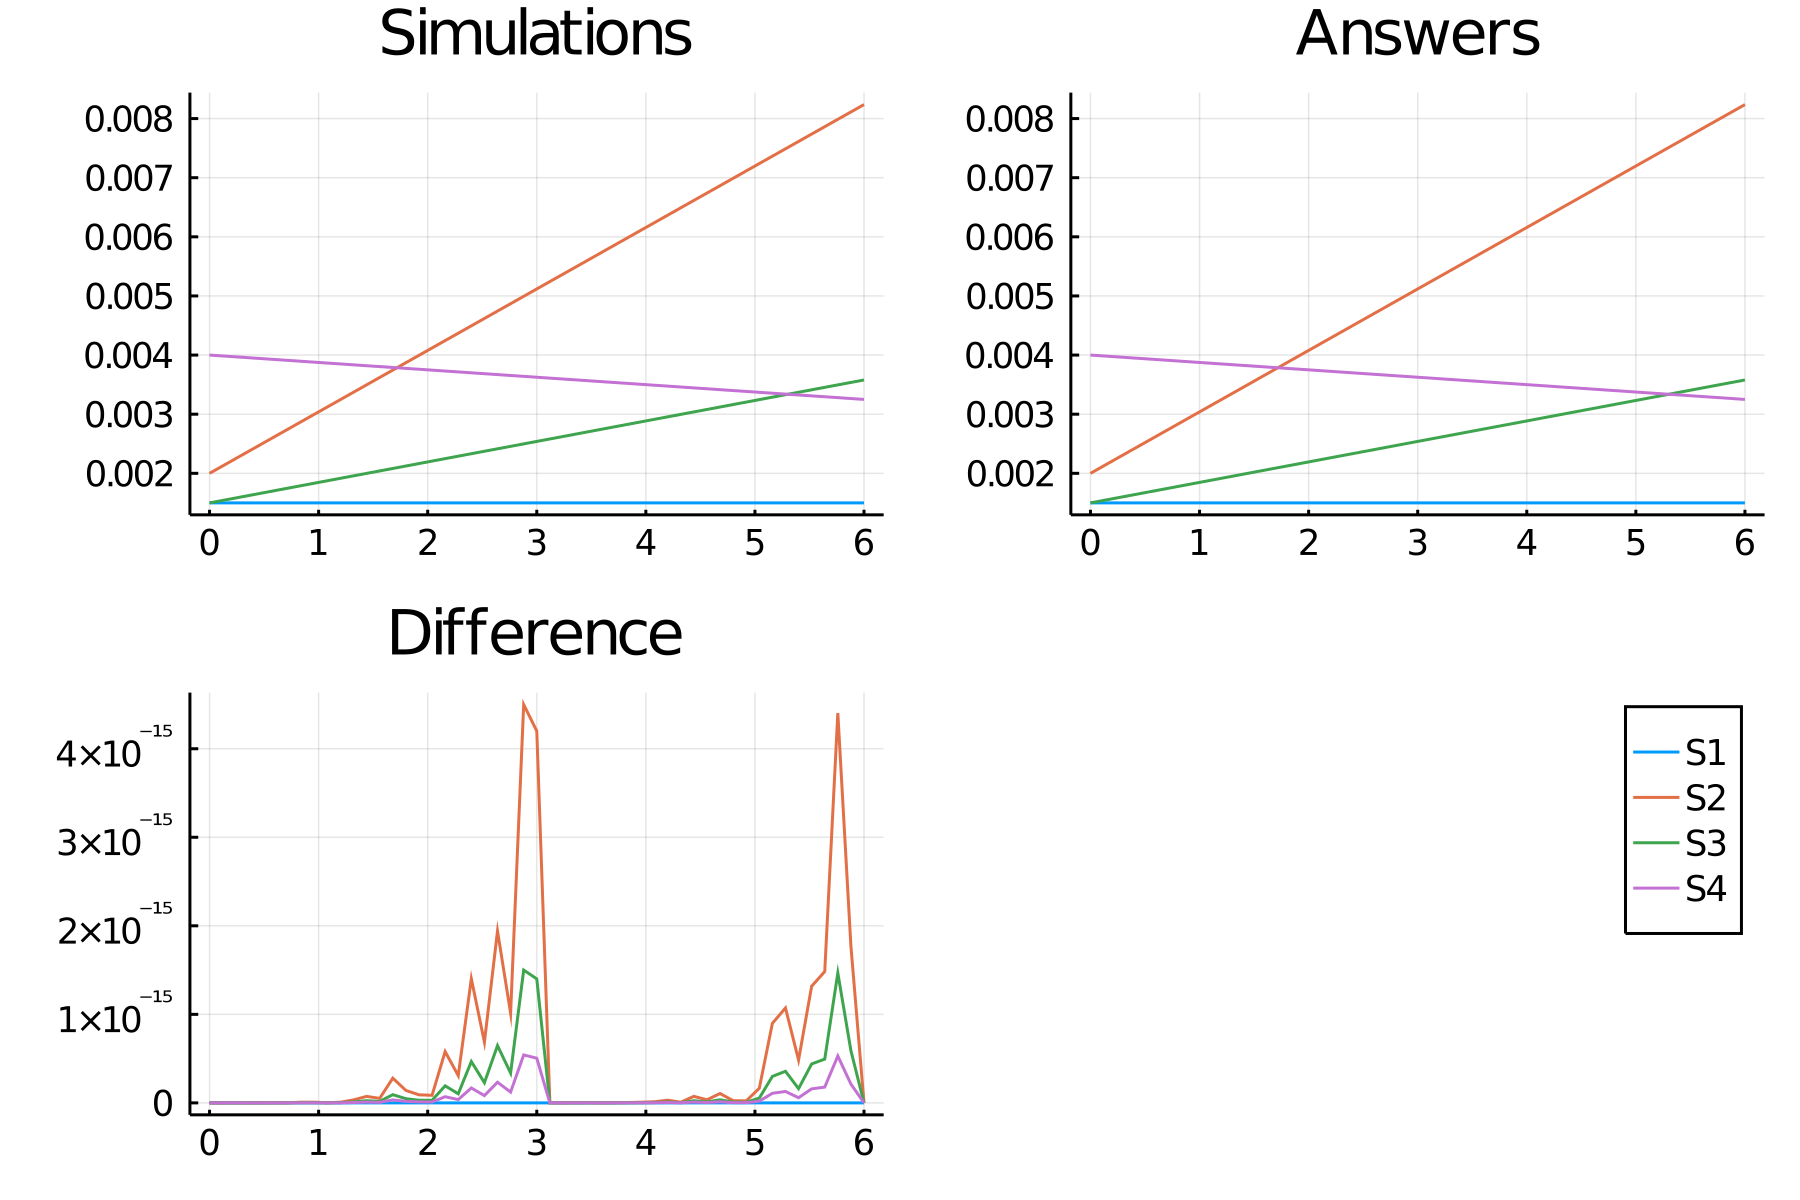

The data file committed next to this chart (first rows):
time, S1_, S2_, S3_, S4_
0.0, 0.0015, 0.002, 0.0015, 0.004
0.12, 0.0015, 0.002125, 0.001542, 0.003985
0.24, 0.0015, 0.002249, 0.001583, 0.00397
0.36, 0.0015, 0.002374, 0.001625, 0.003955
0.48, 0.0015, 0.002499, 0.001666, 0.00394
0.6, 0.0015, 0.002624, 0.001708, 0.003925
0.72, 0.0015, 0.002748, 0.001749, 0.00391
0.84, 0.0015, 0.002873, 0.001791, 0.003895
0.96, 0.0015, 0.002998, 0.001833, 0.00388
1.08, 0.0015, 0.003123, 0.001874, 0.003865
1.2, 0.0015, 0.003247, 0.001916, 0.00385
1.32, 0.0015, 0.003372, 0.001957, 0.003835
1.44, 0.0015, 0.003497, 0.001999, 0.00382
1.56, 0.0015, 0.003622, 0.002041, 0.003805
1.68, 0.0015, 0.003746, 0.002082, 0.00379
1.8, 0.0015, 0.003871, 0.002124, 0.003775
1.92, 0.0015, 0.003996, 0.002165, 0.00376
2.04, 0.0015, 0.004121, 0.002207, 0.003745
2.16, 0.0015, 0.004245, 0.002248, 0.00373
2.28, 0.0015, 0.00437, 0.00229, 0.003715
2.4, 0.0015, 0.004495, 0.002332, 0.0037
2.52, 0.0015, 0.00462, 0.002373, 0.003685
2.64, 0.0015, 0.004744, 0.002415, 0.00367
2.76, 0.0015, 0.004869, 0.002456, 0.003655
2.88, 0.0015, 0.004994, 0.002498, 0.00364
3.0, 0.0015, 0.005118, 0.002539, 0.003625
3.12, 0.0015, 0.005243, 0.002581, 0.00361
3.24, 0.0015, 0.005368, 0.002623, 0.003595
3.36, 0.0015, 0.005493, 0.002664, 0.00358
3.48, 0.0015, 0.005617, 0.002706, 0.003565
3.6, 0.0015, 0.005742, 0.002747, 0.00355
3.72, 0.0015, 0.005867, 0.002789, 0.003535
3.84, 0.0015, 0.005992, 0.002831, 0.00352
3.96, 0.0015, 0.006116, 0.002872, 0.003505
4.08, 0.0015, 0.006241, 0.002914, 0.00349
4.2, 0.0015, 0.006366, 0.002955, 0.003475
4.32, 0.0015, 0.006491, 0.002997, 0.00346
4.44, 0.0015, 0.006615, 0.003038, 0.003445
4.56, 0.0015, 0.00674, 0.00308, 0.00343
4.68, 0.0015, 0.006865, 0.003122, 0.003415
4.8, 0.0015, 0.00699, 0.003163, 0.0034
4.92, 0.0015, 0.007114, 0.003205, 0.003385
5.04, 0.0015, 0.007239, 0.003246, 0.00337
5.16, 0.0015, 0.007364, 0.003288, 0.003355
5.28, 0.0015, 0.007489, 0.00333, 0.00334
5.4, 0.0015, 0.007613, 0.003371, 0.003325
5.52, 0.0015, 0.007738, 0.003413, 0.00331
5.64, 0.0015, 0.007863, 0.003454, 0.003295
5.76, 0.0015, 0.007988, 0.003496, 0.00328
5.88, 0.0015, 0.008112, 0.003537, 0.003265
6.0, 0.0015, 0.008237, 0.003579, 0.00325
